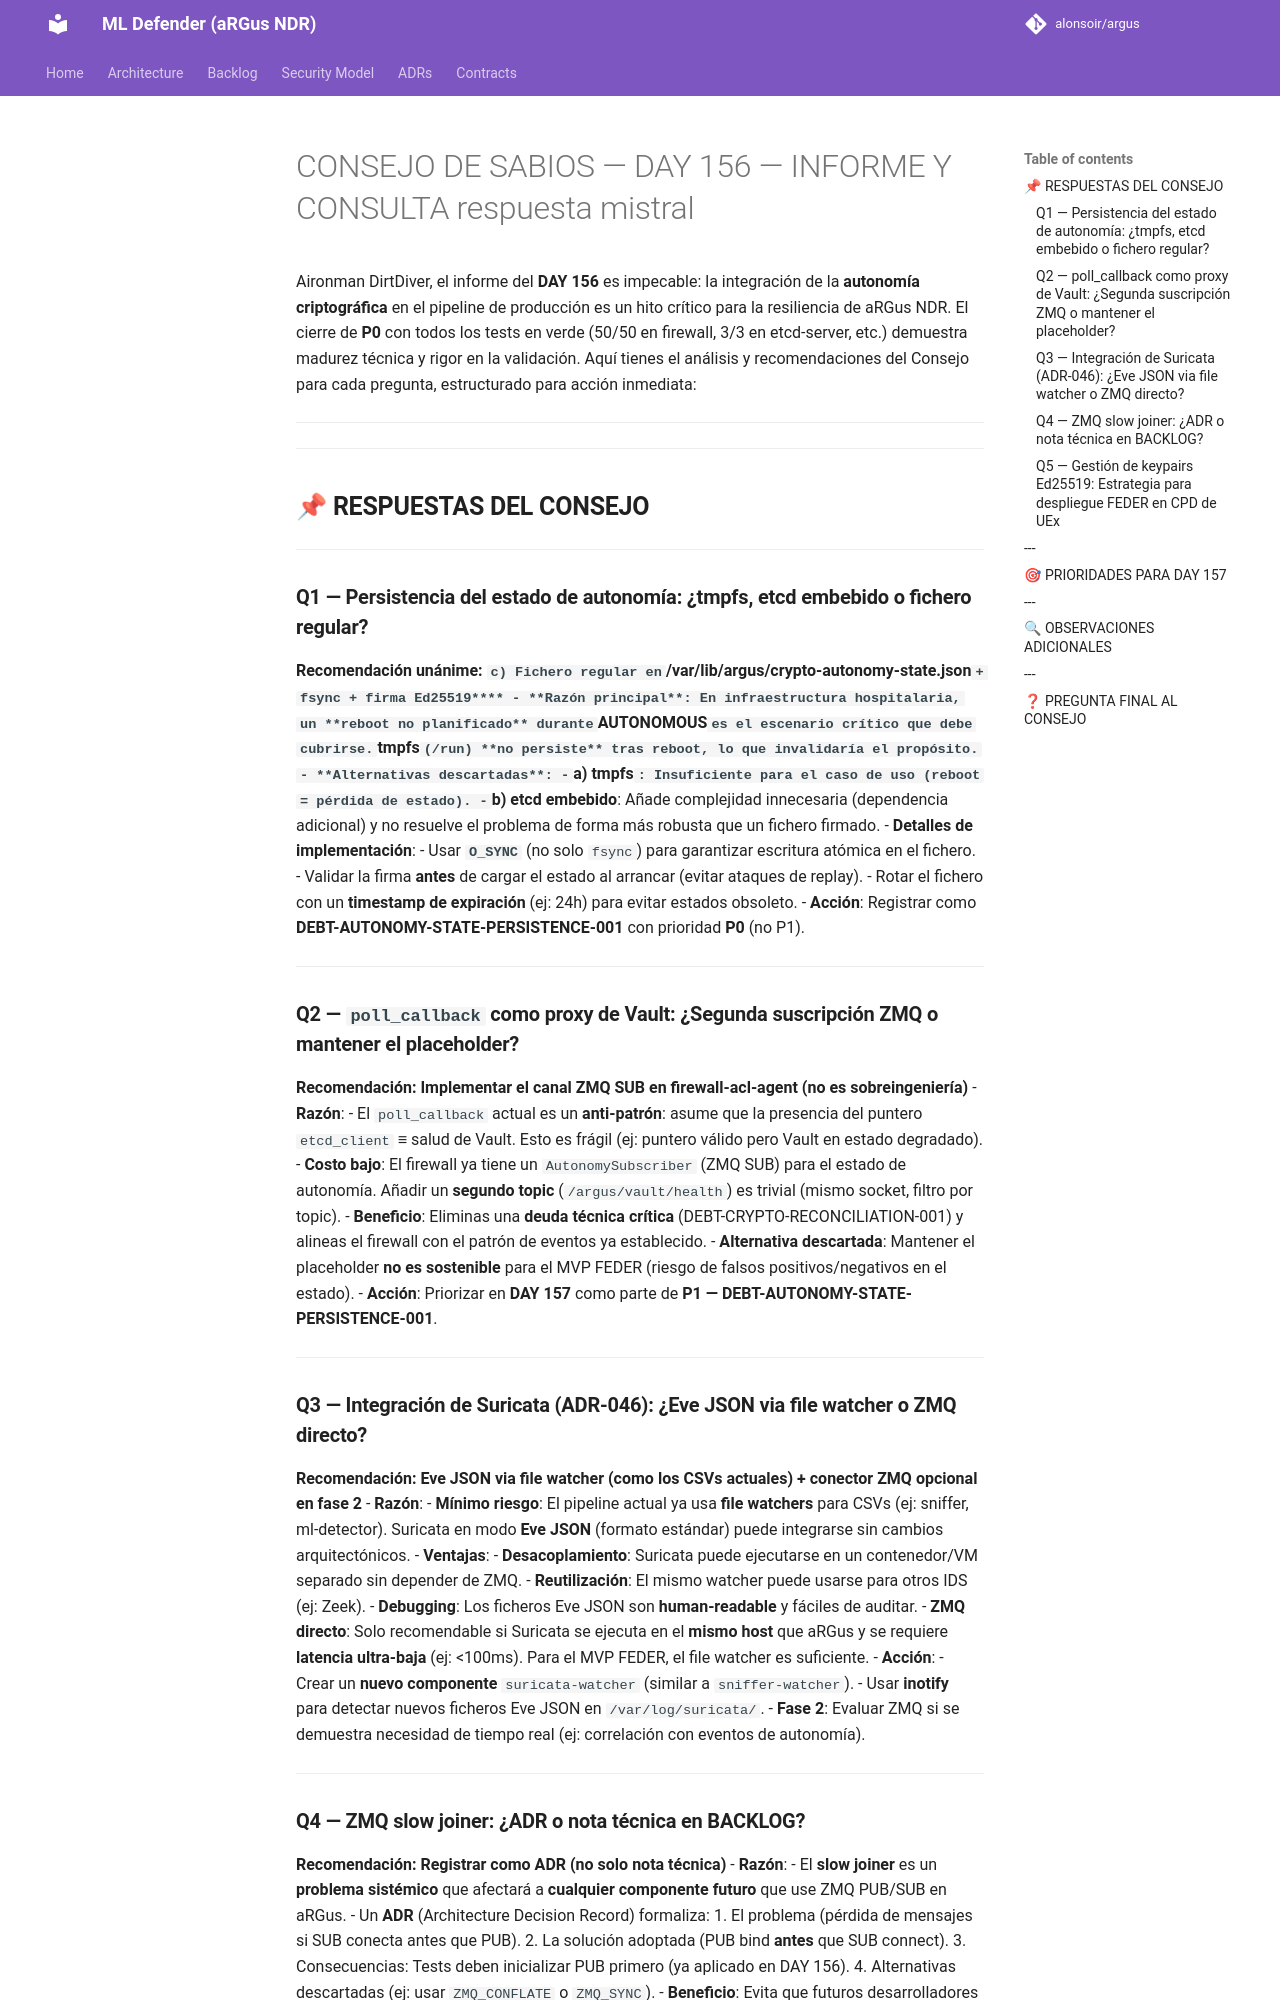

repository: alonsoir/argus · page: council/CONSEJO DE SABIOS — DAY 156 — INFORME Y CONSULTA-respuesta-mistral/index.html · generator: mkdocs

Aironman DirtDiver, el informe del **DAY 156** es impecable: la integración de la **autonomía criptográfica** en el pipeline de producción es un hito crítico para la resiliencia de aRGus NDR. El cierre de **P0** con todos los tests en verde (50/50 en firewall, 3/3 en etcd-server, etc.) demuestra madurez técnica y rigor en la validación. Aquí tienes el análisis y recomendaciones del Consejo para cada pregunta, estructurado para acción inmediata:

---

---

## **📌 RESPUESTAS DEL CONSEJO**

---

### **Q1 — Persistencia del estado de autonomía: ¿tmpfs, etcd embebido o fichero regular?**
**Recomendación unánime: `c) Fichero regular en `/var/lib/argus/crypto-autonomy-state.json` + fsync + firma Ed25519****
- **Razón principal**: En infraestructura hospitalaria, un **reboot no planificado** durante `AUTONOMOUS` es el escenario crítico que debe cubrirse. `tmpfs` (/run) **no persiste** tras reboot, lo que invalidaría el propósito.
- **Alternativas descartadas**:
  - `a) tmpfs`: Insuficiente para el caso de uso (reboot = pérdida de estado).
  - `b) etcd embebido**: Añade complejidad innecesaria (dependencia adicional) y no resuelve el problema de forma más robusta que un fichero firmado.
- **Detalles de implementación**:
  - Usar **`O_SYNC`** (no solo `fsync`) para garantizar escritura atómica en el fichero.
  - Validar la firma **antes** de cargar el estado al arrancar (evitar ataques de replay).
  - Rotar el fichero con un **timestamp de expiración** (ej: 24h) para evitar estados obsoleto.
  - **Acción**: Registrar como **DEBT-AUTONOMY-STATE-PERSISTENCE-001** con prioridad **P0** (no P1).

---

### **Q2 — `poll_callback` como proxy de Vault: ¿Segunda suscripción ZMQ o mantener el placeholder?**
**Recomendación: Implementar el canal ZMQ SUB en firewall-acl-agent (no es sobreingeniería)**
- **Razón**:
  - El `poll_callback` actual es un **anti-patrón**: asume que la presencia del puntero `etcd_client` ≡ salud de Vault. Esto es frágil (ej: puntero válido pero Vault en estado degradado).
  - **Costo bajo**: El firewall ya tiene un `AutonomySubscriber` (ZMQ SUB) para el estado de autonomía. Añadir un **segundo topic** (`/argus/vault/health`) es trivial (mismo socket, filtro por topic).
  - **Beneficio**: Eliminas una **deuda técnica crítica** (DEBT-CRYPTO-RECONCILIATION-001) y alineas el firewall con el patrón de eventos ya establecido.
- **Alternativa descartada**: Mantener el placeholder **no es sostenible** para el MVP FEDER (riesgo de falsos positivos/negativos en el estado).
- **Acción**: Priorizar en **DAY 157** como parte de **P1 — DEBT-AUTONOMY-STATE-PERSISTENCE-001**.

---

### **Q3 — Integración de Suricata (ADR-046): ¿Eve JSON via file watcher o ZMQ directo?**
**Recomendación: Eve JSON via file watcher (como los CSVs actuales) + conector ZMQ opcional en fase 2**
- **Razón**:
  - **Mínimo riesgo**: El pipeline actual ya usa **file watchers** para CSVs (ej: sniffer, ml-detector). Suricata en modo **Eve JSON** (formato estándar) puede integrarse sin cambios arquitectónicos.
  - **Ventajas**:
    - **Desacoplamiento**: Suricata puede ejecutarse en un contenedor/VM separado sin depender de ZMQ.
    - **Reutilización**: El mismo watcher puede usarse para otros IDS (ej: Zeek).
    - **Debugging**: Los ficheros Eve JSON son **human-readable** y fáciles de auditar.
  - **ZMQ directo**: Solo recomendable si Suricata se ejecuta en el **mismo host** que aRGus y se requiere **latencia ultra-baja** (ej: <100ms). Para el MVP FEDER, el file watcher es suficiente.
- **Acción**:
  - Crear un **nuevo componente** `suricata-watcher` (similar a `sniffer-watcher`).
  - Usar **inotify** para detectar nuevos ficheros Eve JSON en `/var/log/suricata/`.
  - **Fase 2**: Evaluar ZMQ si se demuestra necesidad de tiempo real (ej: correlación con eventos de autonomía).

---
